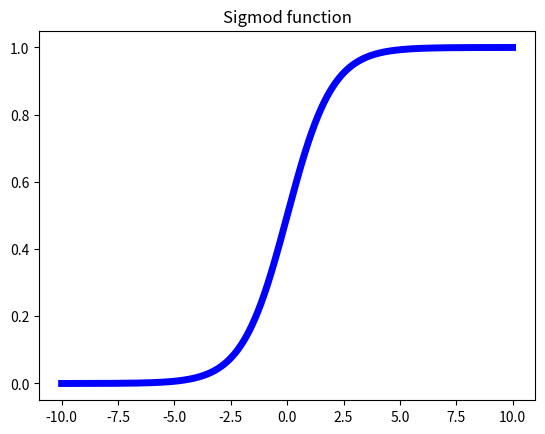

Source code (Python):
#!/usr/bin/env python
# -*- coding: utf-8 -*-
# @Time    :  //
# [redacted]
# [redacted]
# @license : BSD
from numpy import *
from matplotlib import pyplot as plt
x = arange(-10,10,0.01)

y = 1/(1+exp(-x))
plt.title("Sigmod function")
plt.plot(x,y,'b',linewidth = '5')
plt.show()
